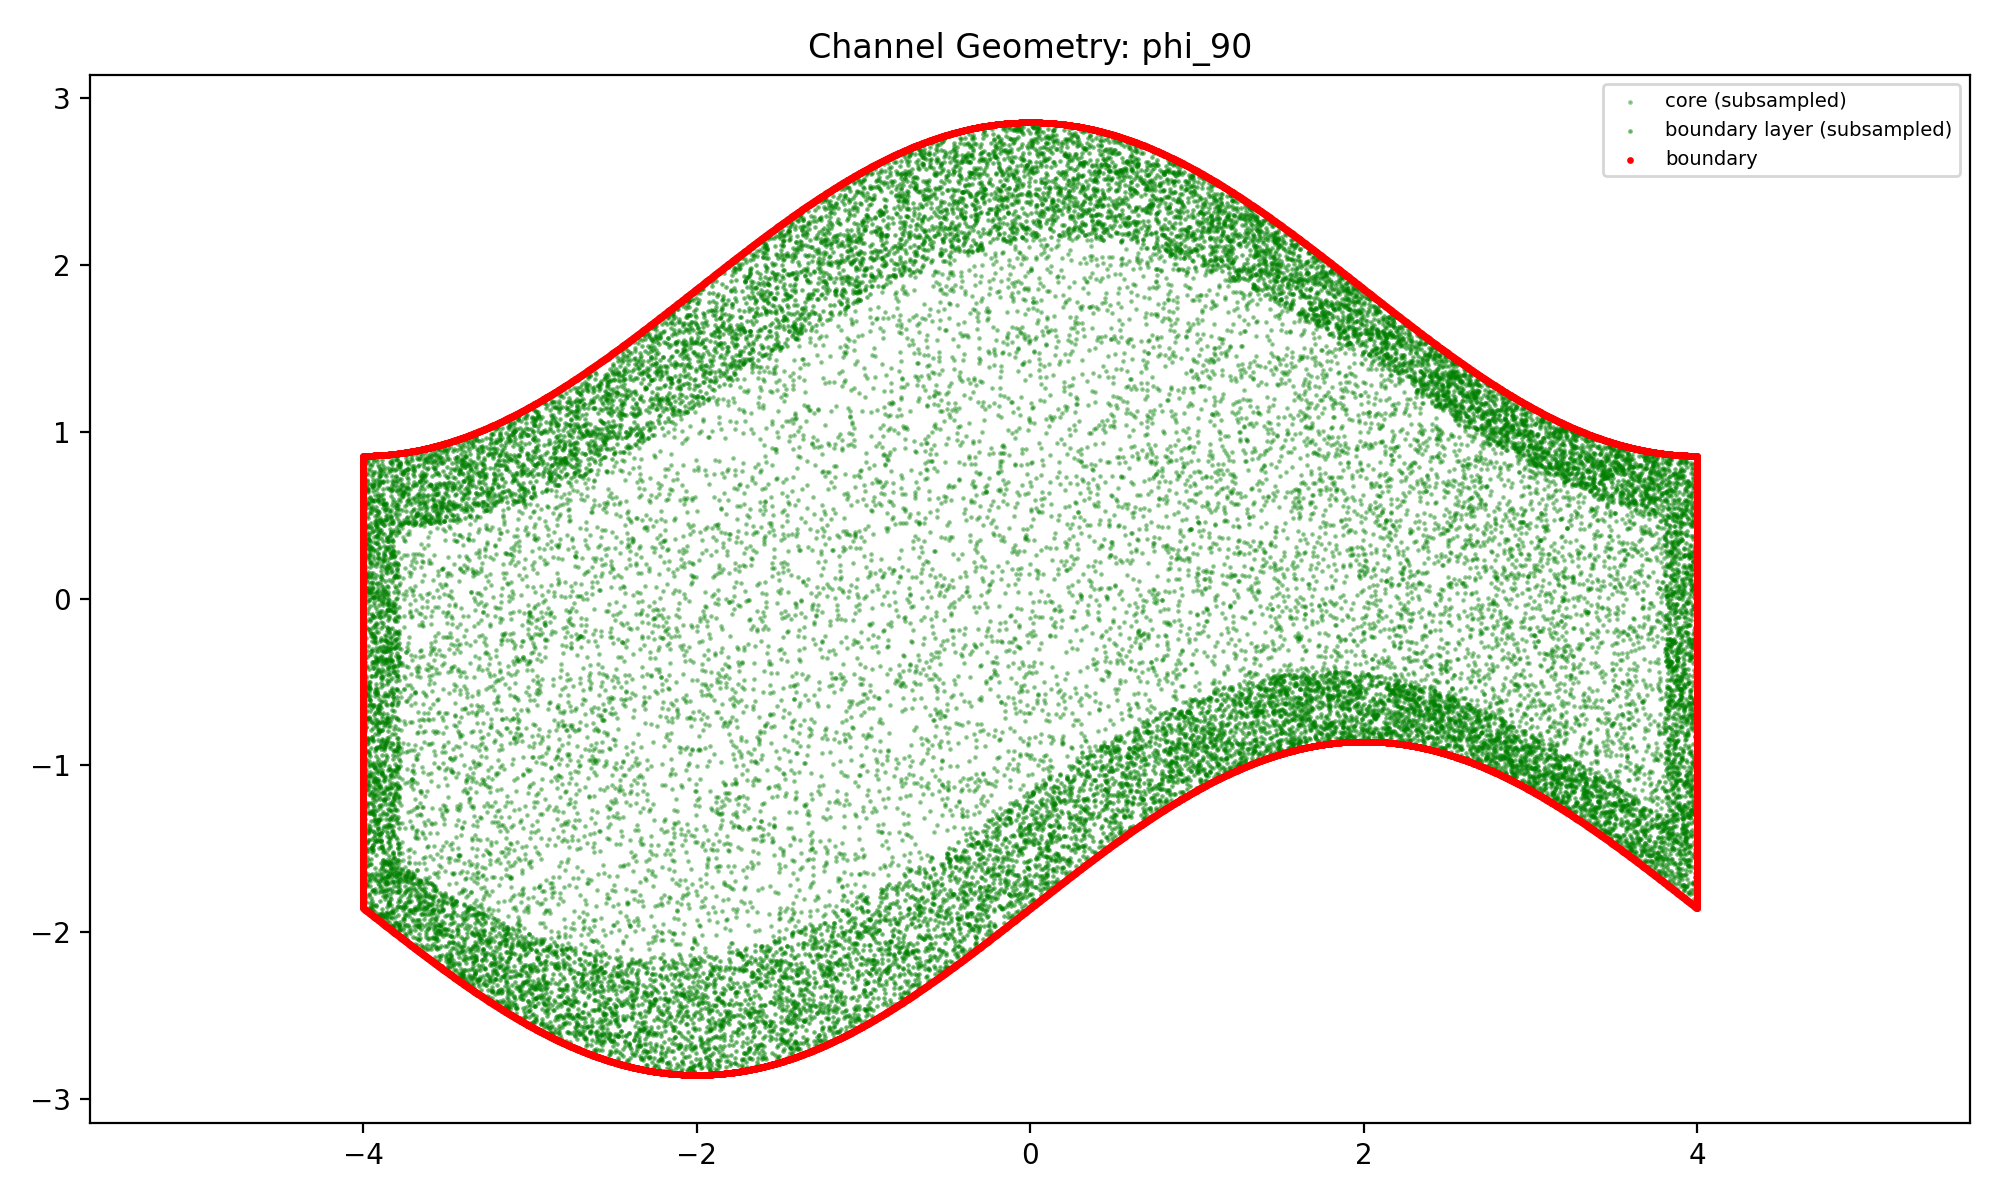

The file beside this chart, header and first rows:
x, y, zone
-0.2845, 1.181, core
2.25, 1.21, core
-0.6429, 0.5407, core
-2.212, 0.6713, core
1.013, 1.751, core
3.024, 0.1586, core
0.2029, 1.426, core
0.3933, 1.187, core
-2.01, 0.6401, core
-1.533, 0.6114, core
1.751, 1.194, core
2.301, 0.5752, core
-0.9845, 0.8987, core
-2.036, -0.9881, core
-1.154, -0.1711, core
-0.06716, -0.2907, core
0.2381, -0.1439, core
-2.785, -1.453, core
-2.127, -1.354, core
1.297, 1.008, core
0.288, 0.885, core
-2.61, -2.115, core
-2.218, -0.2479, core
-0.379, 0.9086, core
3.434, -0.9604, core
-1.625, -1.988, core
-2.84, -2.052, core
-3.599, -1.282, core
1.481, 0.1917, core
-1.751, 0.9214, core
-2.748, 0.04828, core
2.878, 0.7685, core
-2.291, 0.8106, core
-3.456, -1.679, core
2.472, -0.5516, core
-1.89, -0.3375, core
1.242, 0.3928, core
-0.8801, 0.4564, core
-2.904, -0.4744, core
2.617, 0.475, core
-2.72, -1.503, core
3.058, -0.5846, core
3.303, 0.2606, core
-3.589, -1.388, core
-0.4782, -0.4019, core
-0.4979, -0.25, core
-1.539, -0.09097, core
-0.6268, 1.526, core
-3.457, 0.4023, core
-1.512, 0.269, core
-0.7637, -0.3391, core
2.596, -0.08533, core
-0.6366, 1.588, core
3.142, 0.3106, core
-2.854, -0.6387, core
1.289, 0.8248, core
1.811, 0.8768, core
1.597, 0.1786, core
-1.714, -1.027, core
-0.1541, -0.3728, core
... 89,540 more rows
